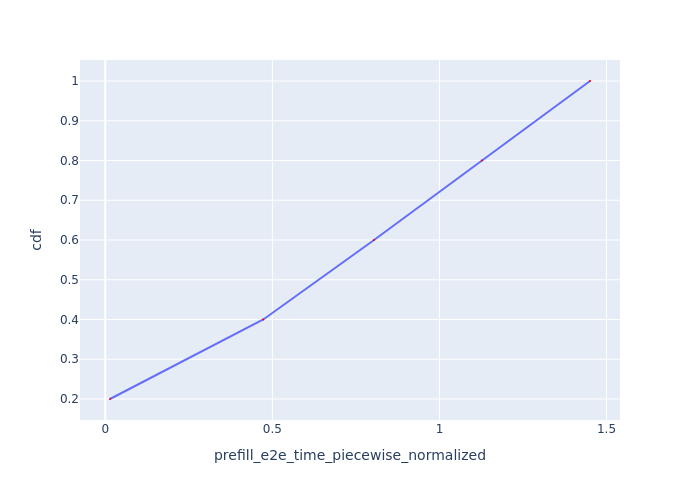

Data behind this chart, as committed beside it:
Request Id, prefill_e2e_time_piecewise_normalized, cdf
0_0, 0.01408, 0.2
0_1, 0.4729, 0.4
0_2, 0.8043, 0.6
0_3, 1.127, 0.8
0_4, 1.451, 1.0
